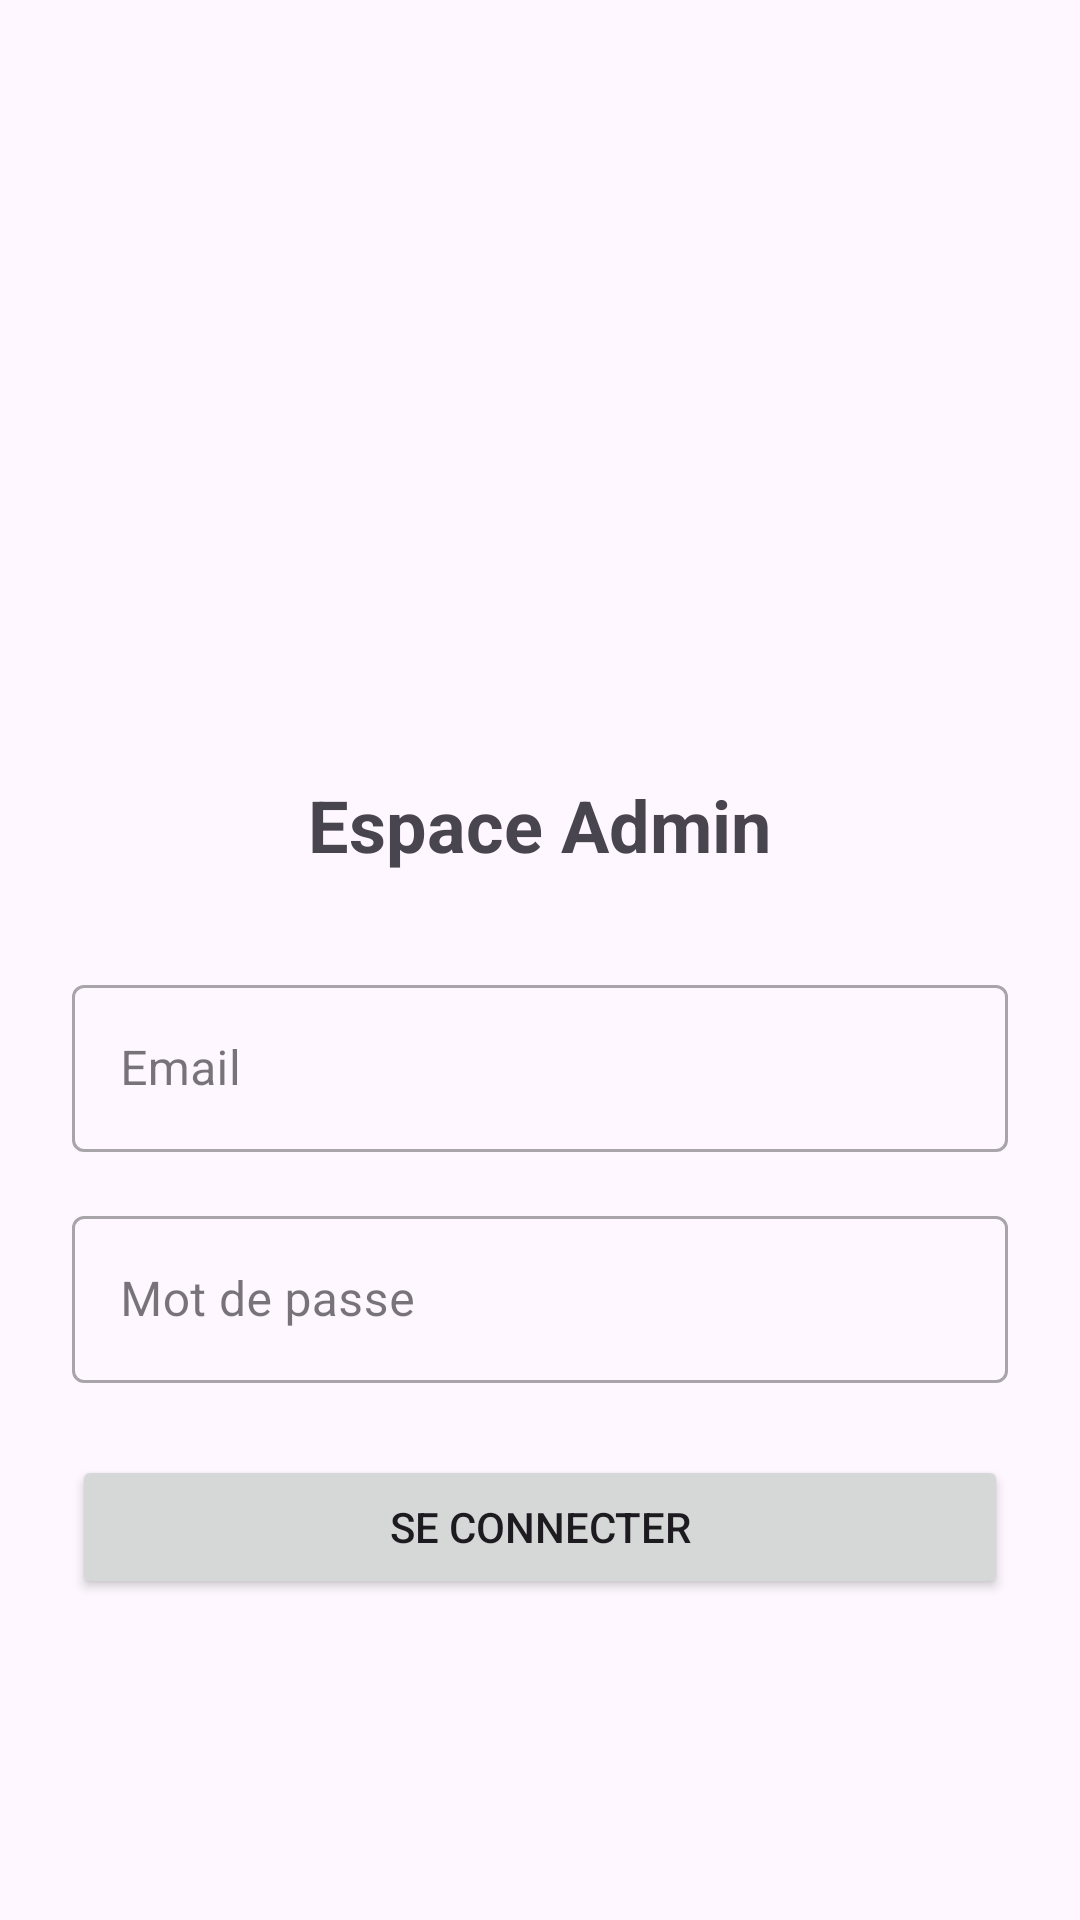

Here is an Android app screen rendered from its layout file. Give the layout XML and the strings, colors and styles it references.
<!-- AndroidManifest.xml: application theme Theme.UGBMenu -->
<!-- res/layout/activity_admin_login.xml -->
<?xml version="1.0" encoding="utf-8"?>
<ScrollView xmlns:android="http://schemas.android.com/apk/res/android"
    android:layout_width="match_parent"
    android:layout_height="match_parent"
    android:fillViewport="true"
    android:id="@+id/login_root">

    <LinearLayout
        android:layout_width="match_parent"
        android:layout_height="wrap_content"
        android:orientation="vertical"
        android:padding="24dp"
        android:gravity="center">

        <ImageView
            android:layout_width="120dp"
            android:layout_height="120dp"
            android:src="@drawable/logo_ugb"
            android:layout_marginBottom="32dp"/>

        <TextView
            android:layout_width="wrap_content"
            android:layout_height="wrap_content"
            android:text="Espace Admin"
            android:textSize="24sp"
            android:textStyle="bold"
            android:layout_marginBottom="32dp"/>

        <com.google.android.material.textfield.TextInputLayout
            android:layout_width="match_parent"
            android:layout_height="wrap_content"
            android:hint="Email"
            style="@style/Widget.MaterialComponents.TextInputLayout.OutlinedBox"
            android:layout_marginBottom="16dp">

            <com.google.android.material.textfield.TextInputEditText
                android:id="@+id/etEmail"
                android:layout_width="match_parent"
                android:layout_height="wrap_content"
                android:inputType="textEmailAddress"/>
        </com.google.android.material.textfield.TextInputLayout>

        <com.google.android.material.textfield.TextInputLayout
            android:layout_width="match_parent"
            android:layout_height="wrap_content"
            android:hint="Mot de passe"
            style="@style/Widget.MaterialComponents.TextInputLayout.OutlinedBox"
            android:layout_marginBottom="24dp">

            <com.google.android.material.textfield.TextInputEditText
                android:id="@+id/etPassword"
                android:layout_width="match_parent"
                android:layout_height="wrap_content"
                android:inputType="textPassword"/>
        </com.google.android.material.textfield.TextInputLayout>

        <Button
            android:id="@+id/btnLogin"
            android:layout_width="match_parent"
            android:layout_height="wrap_content"
            android:text="Se connecter"
            android:padding="12dp"/>

        <ProgressBar
            android:id="@+id/progressBar"
            android:layout_width="wrap_content"
            android:layout_height="wrap_content"
            android:layout_marginTop="16dp"
            android:visibility="gone"/>

    </LinearLayout>
</ScrollView>
<!-- resources referenced by this layout -->
<resources>
  <style name="Theme.UGBMenu" parent="Base.Theme.UGBMenu" />
  <style name="Base.Theme.UGBMenu" parent="Theme.Material3.Light.NoActionBar">
          
          <item name="colorPrimary">@color/primary</item>
          <item name="colorOnPrimary">@color/on_primary</item>
          <item name="colorPrimaryContainer">#D1E7D1</item>
          <item name="colorOnPrimaryContainer">#00210A</item>
  
          <item name="colorSecondary">@color/secondary</item>
          <item name="colorOnSecondary">@color/on_secondary</item>
          <item name="colorSecondaryContainer">#FFE082</item>
          <item name="colorOnSecondaryContainer">#251A00</item>
  
          <item name="android:navigationBarColor">@android:color/transparent</item>
          <item name="android:statusBarColor">@android:color/transparent</item>
          <item name="android:windowLightStatusBar">true</item>
      </style>
  <color name="primary">#008947</color>
  <color name="on_primary">#FFFFFF</color>
  <color name="secondary">#FFC107</color>
  <color name="on_secondary">#000000</color>
</resources>
